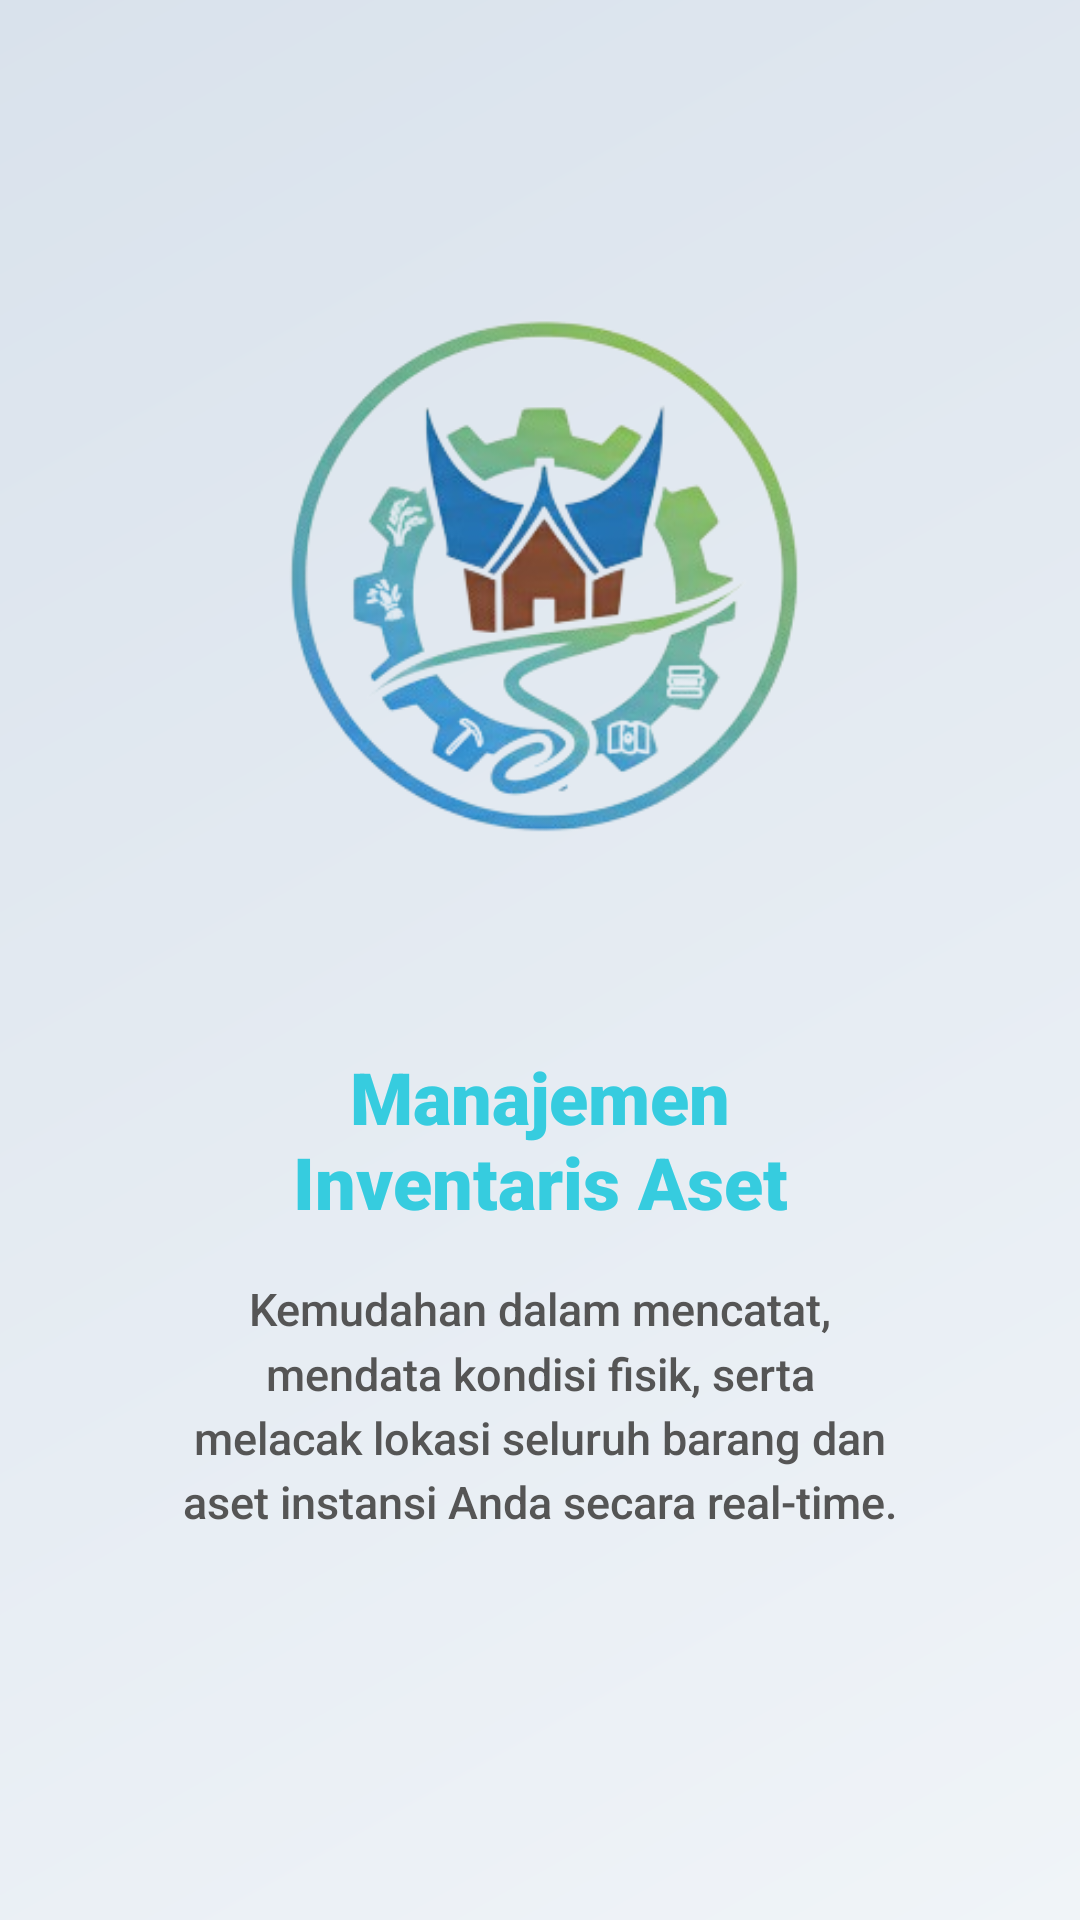

Layout XML and referenced resources for this Android screen:
<!-- AndroidManifest.xml: application theme Theme.Amelcat -->
<!-- res/layout/fragment_onboard_aset1.xml -->
<?xml version="1.0" encoding="utf-8"?>
<androidx.constraintlayout.widget.ConstraintLayout
    xmlns:android="http://schemas.android.com/apk/res/android"
    xmlns:app="http://schemas.android.com/apk/res-auto"
    android:layout_width="match_parent"
    android:layout_height="match_parent"
    android:background="@drawable/bg_gradient_onboarding"
    android:padding="24dp">

    <ImageView
        android:id="@+id/ivAssetIcon1"
        android:layout_width="180dp"
        android:layout_height="180dp"
        android:contentDescription="Asset Icon"
        android:src="@drawable/logo"
        android:elevation="8dp"
        app:layout_constraintBottom_toTopOf="@id/cardTextContainer"
        app:layout_constraintEnd_toEndOf="parent"
        app:layout_constraintStart_toStartOf="parent"
        app:layout_constraintTop_toTopOf="parent"
        app:layout_constraintVertical_chainStyle="packed" />

    <LinearLayout
        android:id="@+id/cardTextContainer"
        android:layout_width="0dp"
        android:layout_height="wrap_content"
        android:layout_marginTop="40dp"
        android:layout_marginHorizontal="8dp"
        android:background="@drawable/bg_card_onboarding"
        android:orientation="vertical"
        android:padding="28dp"
        android:elevation="4dp"
        app:layout_constraintBottom_toBottomOf="parent"
        app:layout_constraintEnd_toEndOf="parent"
        app:layout_constraintStart_toStartOf="parent"
        app:layout_constraintTop_toBottomOf="@id/ivAssetIcon1">

        <TextView
            android:id="@+id/tvTitleAsset1"
            android:layout_width="match_parent"
            android:layout_height="wrap_content"
            android:gravity="center"
            android:text="Manajemen Inventaris Aset"
            android:textColor="@color/accent"
            android:textSize="24sp"
            android:fontFamily="sans-serif-black"
            android:textStyle="bold" />

        <TextView
            android:id="@+id/tvDescAsset1"
            android:layout_width="match_parent"
            android:layout_height="wrap_content"
            android:layout_marginTop="16dp"
            android:gravity="center"
            android:text="Kemudahan dalam mencatat, mendata kondisi fisik, serta melacak lokasi seluruh barang dan aset instansi Anda secara real-time."
            android:textColor="#555555"
            android:textSize="15sp"
            android:lineSpacingMultiplier="1.2"
            android:fontFamily="sans-serif-medium" />

    </LinearLayout>

</androidx.constraintlayout.widget.ConstraintLayout>
<!-- resources referenced by this layout -->
<resources>
  <color name="accent">#36ccdf</color>
  <!-- drawable bg_gradient_onboarding (drawable) -->
  <?xml version="1.0" encoding="utf-8"?>
  <shape xmlns:android="http://schemas.android.com/apk/res/android"
      android:shape="rectangle">
      <gradient
          android:startColor="#F0F4F8"
          android:endColor="#D9E2EC"
          android:angle="135"/>
  </shape>
  <!-- drawable logo: png bitmap (drawable, 73857 bytes) -->
  <style name="Theme.Amelcat" parent="Base.Theme.Amelcat" />
  <style name="Base.Theme.Amelcat" parent="Theme.Material3.DayNight.NoActionBar">
          
          
      </style>
</resources>
